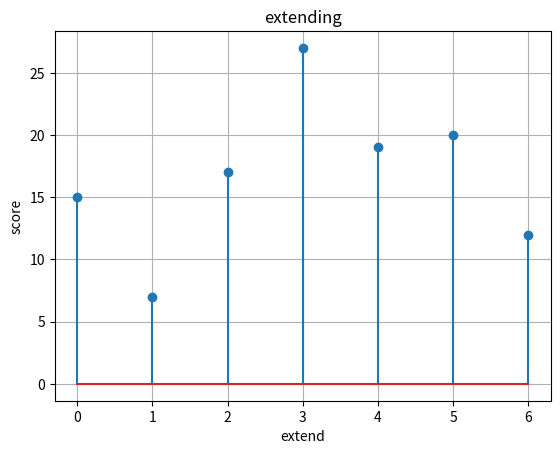

This chart was generated by the following Python code:
#!/usr/bin/env python
# -*- coding: utf-8 -*-
# Author  : Yao

""" Title

This file(script) can also be imported as a module and contains the following
functions:

    * main - the main function of the script
    * function - returns the column headers of the file
"""

# Standard library

# Third party library

# Private module
import matplotlib.pyplot as plt


class Pos(object):

    def __init__(self, s, t, hit, x, match_score=5, mismatch_score=-4):
        """
        :param s: "TCTCACCGTGCACGACATC"
        :param t: "CGGAACTGTGAACAATCCT"
        :param hit: "GTG"
        """
        self.s = s
        self.t = t
        self.hit = hit
        self.x = x
        self.match_score = match_score
        self.mismatch_score = mismatch_score

        # 初始化
        self.l = self.t.index(hit)
        self.r = self.t.index(hit) + len(hit) - 1
        self.msp = [len(self.hit) * self.match_score, self.l, self.r]
        self.score = [self.msp[0], ]

    def match(self, a, b):
        if a == b:
            return self.match_score
        else:
            return self.mismatch_score

    def _print(self):
        print("-" * (len(self.t) + 2))
        print("S:{0}".format(self.s))
        print("T:{0}".format(" " * self.l + self.t[self.l:self.r + 1]))

    def stop(self):
        self._print()
        if (self.l == 0) and (self.r == len(self.t) - 1):
            return True
        if self.msp[0] - self.score[-1] > self.x:
            return True
        return False

    def move_left(self):
        """
        从T的左边移一个位子，并且修改相应的值
        :return:
        """
        if self.l == 0:
            self.move_right()
        else:
            self.l -= 1
            self.score.append(self.score[-1] + self.match(self.s[self.l], self.t[self.l]))
            if self.score[-1] > self.msp[0]:
                self.msp = [self.score[-1], self.l, self.r]

    def move_right(self):
        """
        从T的右边移一个位子，并且修改相应的值
        :return:
        """
        if self.r == len(self.t) - 1:
            self.move_left()
        else:
            self.r += 1
            self.score.append(self.score[-1] + self.match(self.s[self.r], self.t[self.r]))
            if self.score[-1] > self.msp[0]:
                self.msp = [self.score[-1], self.l, self.r]

    def move(self):
        """
        左右同时移动！
        :return:
        """
        if self.r == len(self.t) - 1 or self.l == 0:
            self.move_left()
        else:
            self.r += 1
            self.l -= 1
            self.score.append(self.score[-1] + self.match(self.s[self.r], self.t[self.r]) + self.match(self.s[self.l], self.t[self.l]))
            if self.score[-1] > self.msp[0]:
                self.msp = [self.score[-1], self.l, self.r]


if __name__ == '__main__':
    S = "TCTCACCGTGCACGACATC"
    T = "CGGAACTGTGAACAATCCT"
    hit = "GTG"
    X = 13
    pos = Pos(S, T, hit, X)
    while not pos.stop():
        pos.move()
    print("MSP: {0}\tscore:{1}".format(pos.t[pos.msp[1]:(pos.msp[2]+1)], pos.msp[0]))
    print(pos.score)

# Data for plotting

fig, ax = plt.subplots()
plt.stem(range(len(pos.score)), pos.score)

ax.set(xlabel='extend', ylabel='score',
       title='extending')
ax.grid()

plt.show()

